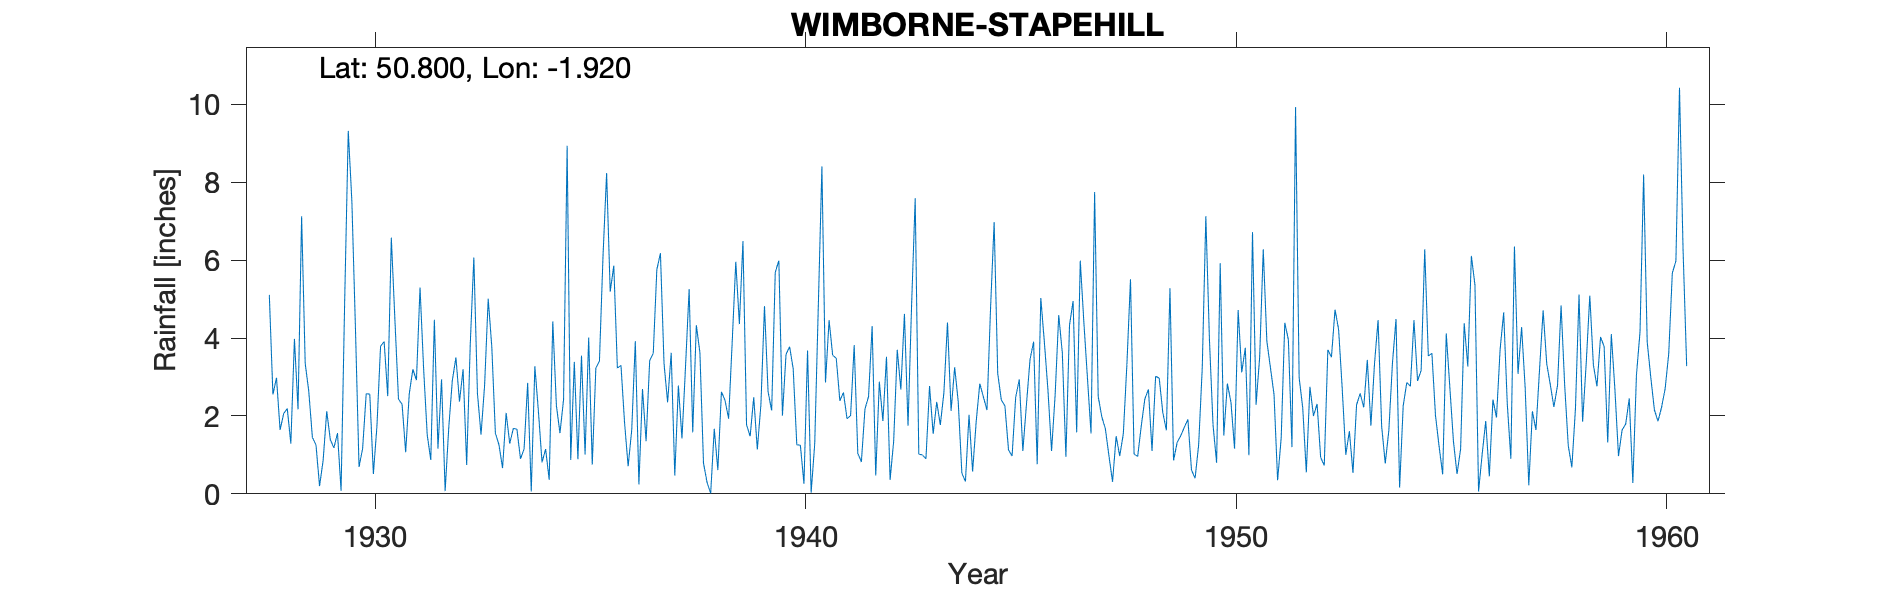

The table this chart was drawn from, first rows:
WIMBORNE-STAPEHILL, , , , , , , , , , , , , , , , , , , , , , , 
Grid ref, SU057000, Long, -1.92, Lat, 50.8, Elevation, 95, ft, , , , , , , , , , , , , , , 
Station no, 1611, , , , , , , , , , , , , , , , , , , , , , 
, 1920, 1921, 1922, 1923, 1924, 1925, 1926, 1927, 1928, 1929, 1930, 1931, 1932, 1933, 1934, 1935, 1936, 1937, 1938, 1939, 1940, 1941, 1942
January, , , , , , , , , 5.11, 1.45, 4.26, 2.43, 2.94, 2.79, 2.85, 0.87, 5.86, 5.76, 3.63, 6.49, 3.58, 4.46, 4.31
February, , , , , , , , , 2.55, 1.26, 0.69, 2.3, 0.07, 5.01, 0.06, 3.39, 3.23, 6.18, 0.79, 1.77, 3.78, 3.56, 0.47
March, , , , , , , , , 2.98, 0.2, 1.16, 1.07, 1.69, 3.78, 3.28, 0.89, 3.3, 3.35, 0.29, 1.48, 3.21, 3.48, 2.88
April, , , , , , , , , 1.64, 0.86, 2.57, 2.57, 2.91, 1.56, 2.11, 3.55, 1.83, 2.35, 0.01, 2.48, 1.26, 2.39, 1.87
May, , , , , , , , , 2.06, 2.12, 2.56, 3.2, 3.5, 1.26, 0.81, 1.01, 0.71, 3.62, 1.67, 1.14, 1.25, 2.6, 3.52
June, , , , , , , , , 2.19, 1.39, 0.51, 2.92, 2.37, 0.66, 1.15, 4.01, 1.64, 0.47, 0.61, 2.29, 0.26, 1.93, 0.36
July, , , , , , , , , 1.29, 1.18, 1.75, 5.3, 3.2, 2.08, 0.36, 0.75, 3.92, 2.78, 2.62, 4.82, 3.68, 2.01, 1.35
August, , , , , , , , , 3.98, 1.56, 3.79, 3.22, 0.74, 1.29, 4.43, 3.23, 0.24, 1.42, 2.4, 2.62, 0.03, 3.82, 3.7
September, , , , , , , , , 2.17, 0.08, 3.91, 1.52, 3.85, 1.68, 2.27, 3.41, 2.69, 3.28, 1.93, 2.14, 1.29, 1.04, 2.68
October, , , , , , , , , 7.13, 4.94, 2.51, 0.87, 6.07, 1.66, 1.56, 6.11, 1.35, 5.26, 3.9, 5.69, 4.83, 0.82, 4.62
November, , , , , , , , , 3.35, 9.32, 6.58, 4.47, 2.58, 0.9, 2.42, 8.24, 3.42, 1.58, 5.96, 5.99, 8.41, 2.18, 1.75
December, , , , , , , , , 2.63, 7.53, 4.47, 1.16, 1.52, 1.15, 8.94, 5.19, 3.61, 4.33, 4.36, 2.01, 2.86, 2.5, 4.86
Total, , , , , , , , , 37.08, 31.89, 34.76, 31.03, 31.44, 23.82, 30.24, 40.65, 31.8, 40.38, 28.17, 38.92, 34.44, 30.79, 32.37
1960 Apr 25th Inspection Water tanks jus…, , , , , , , , , , , , , , , , , , , , , , , 
Post 1960 known as STAPEHILL SRC_ID 7913, , , , , , , , , , , , , , , , , , , , , , , 
1928-1982, , , , , , , , , , , , , , , , , , , , , , , 
